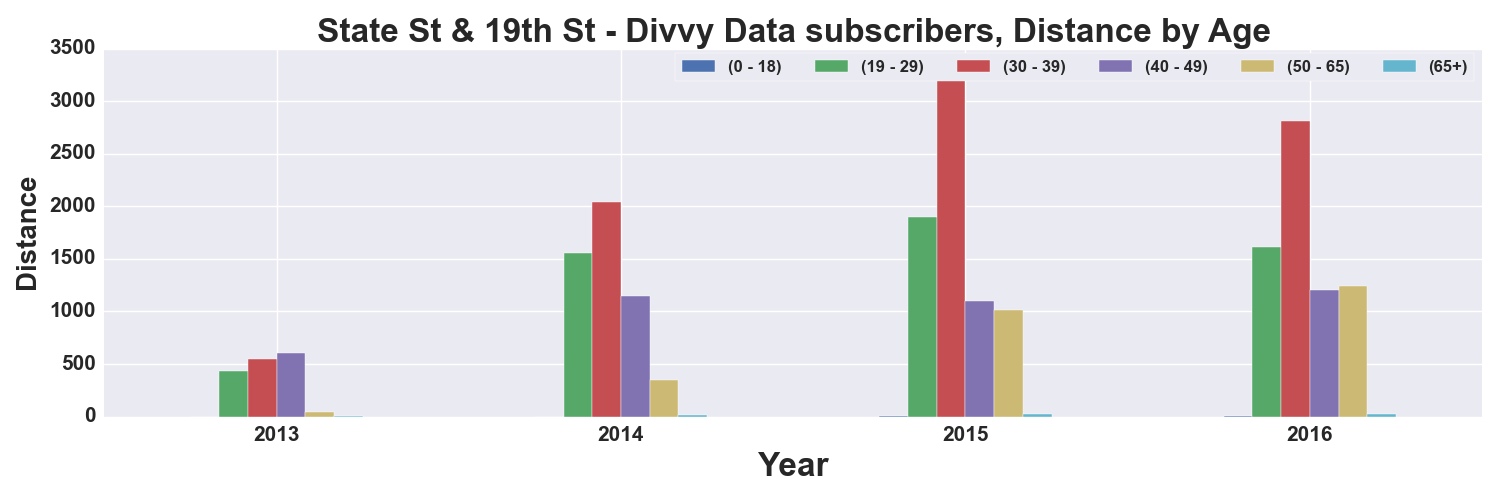

The file beside this chart, header and first rows:
, START TIME YEAR, DISTANCE_Miles, DISTANCE_Miles, DISTANCE_Miles, DISTANCE_Miles, DISTANCE_Miles, DISTANCE_Miles
AGE_GROUP, , 0 - 18, 19 - 29, 30 - 39, 40 - 49, 50 - 65, 65+
0, 2013, , 436, 548.7, 602.1, 46.81, 7.339
1, 2014, , 1559, 2042, 1145, 346.1, 14.11
2, 2015, 2.86, 1899, 3394, 1100, 1010, 28.42
3, 2016, 3.724, 1611, 2816, 1200, 1246, 20.79
